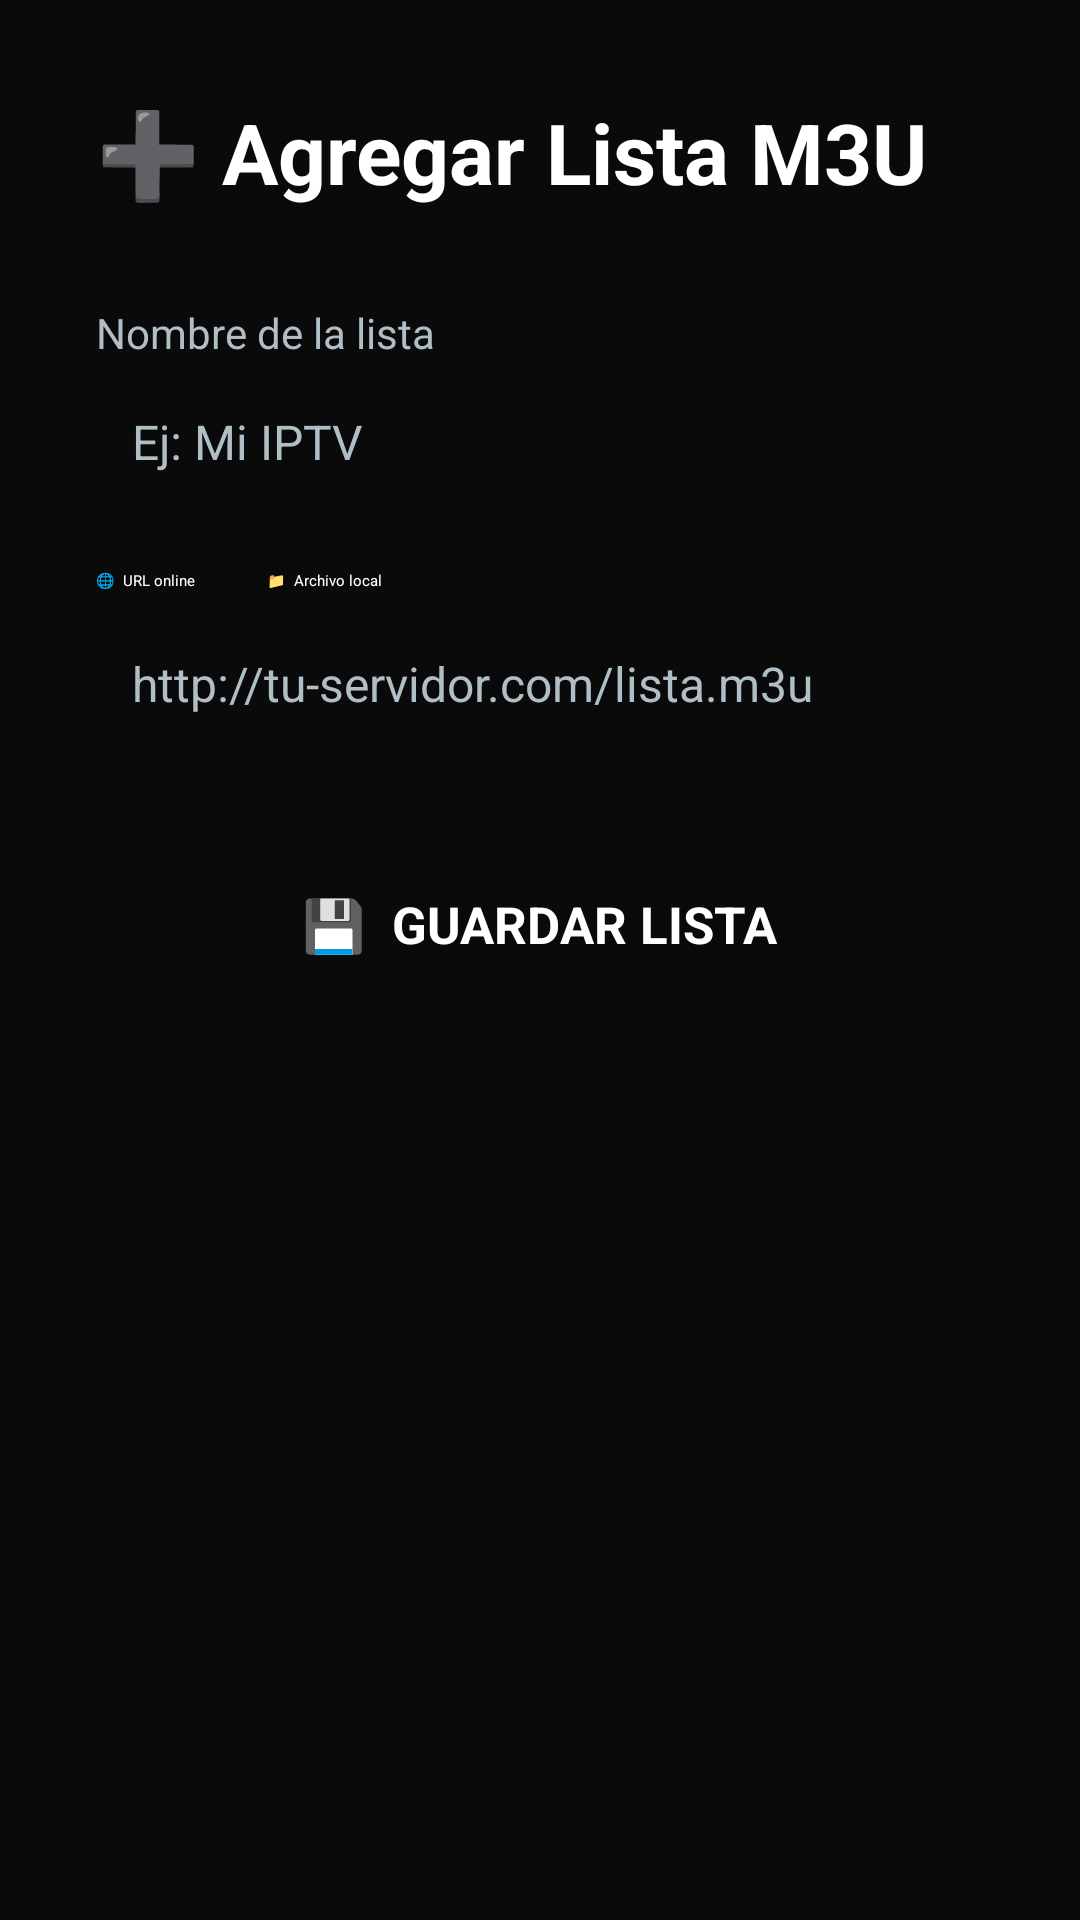

The Android layout XML behind this screen, and the referenced resources:
<!-- AndroidManifest.xml: application theme Theme.DualSubTV -->
<!-- res/layout/fragment_add_playlist.xml -->
<?xml version="1.0" encoding="utf-8"?>
<ScrollView
    xmlns:android="http://schemas.android.com/apk/res/android"
    xmlns:app="http://schemas.android.com/apk/res-auto"
    android:layout_width="match_parent"
    android:layout_height="match_parent"
    android:padding="32dp"
    android:background="@color/background">

    <androidx.constraintlayout.widget.ConstraintLayout
        android:layout_width="match_parent"
        android:layout_height="wrap_content">

        <TextView
            android:id="@+id/tvAddTitle"
            android:layout_width="0dp"
            android:layout_height="wrap_content"
            android:text="➕ Agregar Lista M3U"
            android:textColor="@color/text_primary"
            android:textSize="28sp"
            android:textStyle="bold"
            android:paddingBottom="32dp"
            app:layout_constraintTop_toTopOf="parent"
            app:layout_constraintStart_toStartOf="parent"
            app:layout_constraintEnd_toEndOf="parent"/>

        
        <TextView
            android:id="@+id/labelName"
            android:layout_width="0dp"
            android:layout_height="wrap_content"
            android:text="Nombre de la lista"
            android:textColor="@color/text_secondary"
            android:textSize="14sp"
            android:paddingBottom="4dp"
            app:layout_constraintTop_toBottomOf="@id/tvAddTitle"
            app:layout_constraintStart_toStartOf="parent"
            app:layout_constraintEnd_toEndOf="parent"/>

        <EditText
            android:id="@+id/etPlaylistName"
            android:layout_width="0dp"
            android:layout_height="wrap_content"
            android:hint="Ej: Mi IPTV"
            android:textColor="@color/text_primary"
            android:textColorHint="@color/text_secondary"
            android:backgroundTint="@color/primary"
            android:padding="12dp"
            android:textSize="16sp"
            android:inputType="text"
            android:imeOptions="actionNext"
            app:layout_constraintTop_toBottomOf="@id/labelName"
            app:layout_constraintStart_toStartOf="parent"
            app:layout_constraintEnd_toEndOf="parent"/>

        
        <RadioGroup
            android:id="@+id/rgSourceType"
            android:layout_width="0dp"
            android:layout_height="wrap_content"
            android:orientation="horizontal"
            android:paddingTop="20dp"
            android:paddingBottom="8dp"
            app:layout_constraintTop_toBottomOf="@id/etPlaylistName"
            app:layout_constraintStart_toStartOf="parent"
            app:layout_constraintEnd_toEndOf="parent">

            <RadioButton
                android:id="@+id/rbUrl"
                android:layout_width="wrap_content"
                android:layout_height="wrap_content"
                android:text="🌐  URL online"
                android:textColor="@color/text_primary"
                android:checked="true"
                android:paddingEnd="24dp"/>

            <RadioButton
                android:id="@+id/rbLocalFile"
                android:layout_width="wrap_content"
                android:layout_height="wrap_content"
                android:text="📁  Archivo local"
                android:textColor="@color/text_primary"/>
        </RadioGroup>

        
        <EditText
            android:id="@+id/etPlaylistUrl"
            android:layout_width="0dp"
            android:layout_height="wrap_content"
            android:hint="http://tu-servidor.com/lista.m3u"
            android:textColor="@color/text_primary"
            android:textColorHint="@color/text_secondary"
            android:backgroundTint="@color/primary"
            android:padding="12dp"
            android:textSize="16sp"
            android:inputType="textUri"
            app:layout_constraintTop_toBottomOf="@id/rgSourceType"
            app:layout_constraintStart_toStartOf="parent"
            app:layout_constraintEnd_toEndOf="parent"/>

        
        <Button
            android:id="@+id/btnPickFile"
            android:layout_width="wrap_content"
            android:layout_height="wrap_content"
            android:text="📂  Seleccionar archivo .m3u"
            android:textColor="@color/text_primary"
            android:backgroundTint="@color/surface"
            android:visibility="gone"
            app:layout_constraintTop_toBottomOf="@id/rgSourceType"
            app:layout_constraintStart_toStartOf="parent"/>

        <TextView
            android:id="@+id/tvSelectedFile"
            android:layout_width="0dp"
            android:layout_height="wrap_content"
            android:text=""
            android:textColor="@color/text_secondary"
            android:textSize="13sp"
            android:visibility="gone"
            android:paddingTop="8dp"
            app:layout_constraintTop_toBottomOf="@id/btnPickFile"
            app:layout_constraintStart_toStartOf="parent"
            app:layout_constraintEnd_toEndOf="parent"/>

        
        <Button
            android:id="@+id/btnSavePlaylist"
            android:layout_width="wrap_content"
            android:layout_height="wrap_content"
            android:text="💾  GUARDAR LISTA"
            android:textColor="@color/text_primary"
            android:backgroundTint="@color/primary"
            android:paddingStart="40dp"
            android:paddingEnd="40dp"
            android:paddingTop="14dp"
            android:paddingBottom="14dp"
            android:textSize="17sp"
            android:textStyle="bold"
            android:layout_marginTop="32dp"
            app:layout_constraintTop_toBottomOf="@id/etPlaylistUrl"
            app:layout_constraintStart_toStartOf="parent"
            app:layout_constraintEnd_toEndOf="parent"/>

        <ProgressBar
            android:id="@+id/progressSave"
            android:layout_width="wrap_content"
            android:layout_height="wrap_content"
            android:indeterminateTint="@color/primary"
            android:visibility="gone"
            android:layout_marginTop="16dp"
            app:layout_constraintTop_toBottomOf="@id/btnSavePlaylist"
            app:layout_constraintStart_toStartOf="parent"
            app:layout_constraintEnd_toEndOf="parent"/>

        <TextView
            android:id="@+id/tvSaveStatus"
            android:layout_width="0dp"
            android:layout_height="wrap_content"
            android:text=""
            android:textColor="@color/text_secondary"
            android:textSize="14sp"
            android:gravity="center"
            android:visibility="gone"
            android:layout_marginTop="8dp"
            app:layout_constraintTop_toBottomOf="@id/progressSave"
            app:layout_constraintStart_toStartOf="parent"
            app:layout_constraintEnd_toEndOf="parent"/>

    </androidx.constraintlayout.widget.ConstraintLayout>
</ScrollView>
<!-- resources referenced by this layout -->
<resources>
  <color name="background">#0A0A0A</color>
  <color name="primary">#1E88E5</color>
  <color name="surface">#1A1A2E</color>
  <color name="text_primary">#FFFFFF</color>
  <color name="text_secondary">#B0BEC5</color>
  <style name="Theme.DualSubTV" parent="Theme.AppCompat.Leanback">
          <item name="android:windowBackground">@android:color/black</item>
      </style>
</resources>
